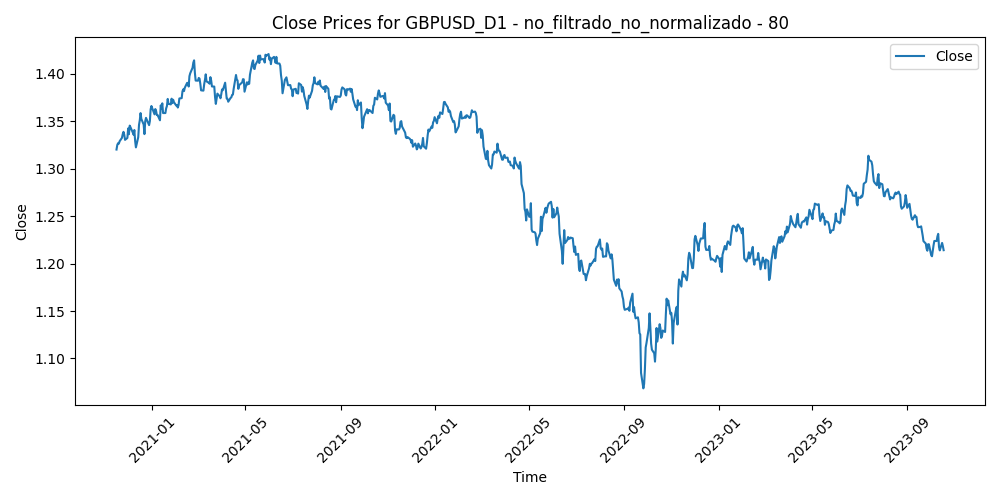

Data behind this chart, as committed beside it:
Time, Close, Volume, diferencia_media_80
2020-11-16, 1.32, 79076, -0.01643
2020-11-17, 1.325, 79150, -0.02084
2020-11-18, 1.327, 73523, -0.02236
2020-11-19, 1.326, 81445, -0.02167
2020-11-20, 1.329, 72638, -0.02394
2020-11-23, 1.332, 79508, -0.02723
2020-11-24, 1.336, 80763, -0.03073
2020-11-25, 1.339, 81287, -0.03287
2020-11-26, 1.336, 51114, -0.02947
2020-11-27, 1.33, 67823, -0.02384
2020-11-30, 1.332, 84944, -0.02551
2020-12-01, 1.342, 81574, -0.03505
2020-12-02, 1.336, 90379, -0.02859
2020-12-03, 1.345, 81305, -0.03715
2020-12-04, 1.344, 88573, -0.03507
2020-12-07, 1.338, 90644, -0.02901
2020-12-08, 1.336, 98873, -0.02663
2020-12-09, 1.341, 82369, -0.0312
2020-12-10, 1.329, 95214, -0.01967
2020-12-11, 1.322, 90910, -0.01263
2020-12-14, 1.333, 81299, -0.023
2020-12-15, 1.346, 91198, -0.03564
2020-12-16, 1.351, 86744, -0.04011
2020-12-17, 1.358, 81136, -0.04719
2020-12-18, 1.352, 73675, -0.04087
2020-12-21, 1.346, 120859, -0.03478
2020-12-22, 1.336, 102205, -0.02474
2020-12-23, 1.35, 103819, -0.03803
2020-12-24, 1.353, 66624, -0.04135
2020-12-28, 1.346, 78126, -0.03348
2020-12-29, 1.35, 87116, -0.03735
2020-12-30, 1.362, 86227, -0.04895
2020-12-31, 1.366, 79081, -0.05157
2021-01-04, 1.357, 103261, -0.04182
2021-01-05, 1.363, 99160, -0.04638
2021-01-06, 1.361, 126148, -0.04344
2021-01-07, 1.356, 102941, -0.03829
2021-01-08, 1.356, 111090, -0.03751
2021-01-11, 1.351, 95747, -0.03133
2021-01-12, 1.367, 86310, -0.04612
2021-01-13, 1.364, 87857, -0.04205
2021-01-14, 1.369, 97307, -0.04603
2021-01-15, 1.358, 89265, -0.03474
2021-01-18, 1.358, 69706, -0.03368
2021-01-19, 1.363, 76356, -0.03759
2021-01-20, 1.366, 82959, -0.03895
2021-01-21, 1.373, 83730, -0.0453
2021-01-22, 1.368, 74854, -0.03921
2021-01-25, 1.368, 84813, -0.03757
2021-01-26, 1.374, 76934, -0.04258
2021-01-27, 1.369, 98503, -0.03701
2021-01-28, 1.373, 107374, -0.03954
2021-01-29, 1.37, 112730, -0.036
2021-02-01, 1.366, 96480, -0.03148
2021-02-02, 1.367, 85412, -0.03112
2021-02-03, 1.364, 76347, -0.02793
2021-02-04, 1.367, 81886, -0.02981
2021-02-05, 1.374, 73745, -0.03566
2021-02-08, 1.374, 68110, -0.03497
2021-02-09, 1.381, 70985, -0.04098
... 700 more rows
